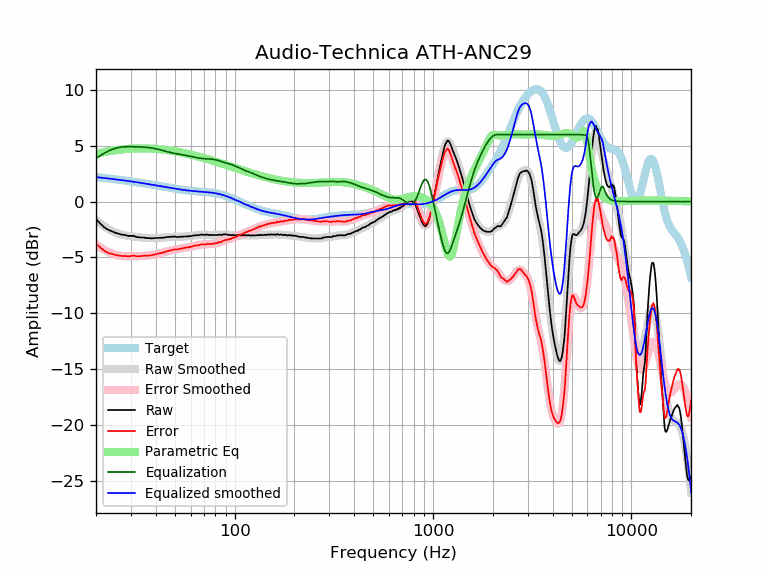

Data behind this chart, as committed beside it:
frequency, raw, error, smoothed, error_smoothed, equalization, parametric_eq, equalized_raw, equalized_smoothed, target
20, -1.59, -3.78, -1.67, -3.86, 3.86, 4.27, 2.27, 2.19, 2.19
21, -1.97, -4.12, -1.96, -4.11, 4.11, 4.36, 2.14, 2.15, 2.15
22, -2.31, -4.42, -2.22, -4.32, 4.32, 4.43, 2.02, 2.11, 2.11
23, -2.53, -4.60, -2.44, -4.51, 4.51, 4.49, 1.98, 2.07, 2.07
24, -2.66, -4.69, -2.63, -4.65, 4.65, 4.55, 2.00, 2.03, 2.03
25, -2.80, -4.79, -2.77, -4.76, 4.76, 4.59, 1.96, 1.99, 1.99
26, -2.89, -4.84, -2.89, -4.84, 4.84, 4.63, 1.95, 1.95, 1.95
27, -2.97, -4.88, -2.97, -4.88, 4.88, 4.67, 1.92, 1.91, 1.91
28, -3.00, -4.88, -3.03, -4.91, 4.91, 4.69, 1.91, 1.88, 1.88
29, -3.08, -4.92, -3.08, -4.92, 4.92, 4.72, 1.84, 1.84, 1.84
30, -3.08, -4.88, -3.11, -4.91, 4.91, 4.73, 1.84, 1.80, 1.80
31, -3.08, -4.85, -3.14, -4.91, 4.91, 4.75, 1.83, 1.77, 1.77
32, -3.18, -4.91, -3.17, -4.90, 4.90, 4.75, 1.72, 1.73, 1.73
33, -3.21, -4.90, -3.20, -4.89, 4.89, 4.76, 1.68, 1.69, 1.69
34, -3.23, -4.89, -3.22, -4.88, 4.88, 4.76, 1.65, 1.66, 1.66
35, -3.23, -4.85, -3.24, -4.87, 4.87, 4.76, 1.64, 1.62, 1.62
36, -3.28, -4.87, -3.26, -4.85, 4.85, 4.75, 1.57, 1.59, 1.59
37, -3.28, -4.83, -3.27, -4.83, 4.83, 4.75, 1.55, 1.55, 1.55
38, -3.30, -4.82, -3.28, -4.80, 4.80, 4.74, 1.50, 1.52, 1.52
39, -3.29, -4.77, -3.28, -4.77, 4.77, 4.73, 1.48, 1.48, 1.48
40, -3.27, -4.72, -3.28, -4.73, 4.73, 4.71, 1.46, 1.45, 1.45
41, -3.26, -4.68, -3.27, -4.68, 4.68, 4.70, 1.43, 1.42, 1.42
42, -3.25, -4.63, -3.25, -4.64, 4.64, 4.68, 1.39, 1.38, 1.38
43, -3.25, -4.60, -3.24, -4.59, 4.59, 4.66, 1.34, 1.35, 1.35
44, -3.24, -4.56, -3.22, -4.54, 4.54, 4.64, 1.30, 1.32, 1.32
45, -3.20, -4.49, -3.20, -4.49, 4.49, 4.62, 1.30, 1.29, 1.29
46, -3.18, -4.44, -3.19, -4.45, 4.45, 4.60, 1.27, 1.26, 1.26
47, -3.17, -4.40, -3.18, -4.41, 4.41, 4.57, 1.24, 1.23, 1.23
48, -3.16, -4.36, -3.17, -4.37, 4.37, 4.55, 1.21, 1.20, 1.20
49, -3.15, -4.32, -3.16, -4.34, 4.34, 4.52, 1.19, 1.18, 1.18
50, -3.14, -4.29, -3.16, -4.31, 4.31, 4.50, 1.17, 1.15, 1.15
51, -3.18, -4.30, -3.15, -4.28, 4.28, 4.47, 1.10, 1.13, 1.13
52, -3.17, -4.27, -3.15, -4.26, 4.26, 4.44, 1.09, 1.10, 1.10
53, -3.16, -4.24, -3.15, -4.23, 4.23, 4.42, 1.07, 1.08, 1.08
54, -3.15, -4.21, -3.15, -4.21, 4.21, 4.39, 1.06, 1.06, 1.06
55, -3.14, -4.18, -3.14, -4.18, 4.18, 4.36, 1.04, 1.04, 1.04
56, -3.13, -4.15, -3.14, -4.16, 4.16, 4.33, 1.03, 1.02, 1.02
57, -3.12, -4.12, -3.13, -4.13, 4.13, 4.30, 1.01, 1.00, 1.00
58, -3.12, -4.11, -3.11, -4.10, 4.10, 4.27, 0.98, 0.99, 0.99
59, -3.12, -4.09, -3.10, -4.08, 4.08, 4.24, 0.96, 0.97, 0.97
60, -3.10, -4.06, -3.09, -4.05, 4.05, 4.21, 0.95, 0.96, 0.96
61, -3.08, -4.03, -3.07, -4.02, 4.02, 4.17, 0.94, 0.95, 0.95
62, -3.04, -3.97, -3.06, -3.99, 3.99, 4.14, 0.95, 0.94, 0.94
63, -3.03, -3.95, -3.04, -3.96, 3.96, 4.11, 0.94, 0.92, 0.92
64, -3.02, -3.93, -3.02, -3.94, 3.94, 4.08, 0.92, 0.91, 0.91
65, -3.02, -3.92, -3.01, -3.92, 3.92, 4.05, 0.90, 0.91, 0.91
66, -3.02, -3.91, -3.00, -3.89, 3.89, 4.02, 0.88, 0.90, 0.90
67, -2.98, -3.87, -2.99, -3.88, 3.88, 3.98, 0.90, 0.89, 0.89
68, -2.96, -3.84, -2.98, -3.86, 3.86, 3.95, 0.90, 0.88, 0.88
69, -2.98, -3.85, -2.98, -3.85, 3.85, 3.92, 0.87, 0.87, 0.87
70, -2.99, -3.85, -2.98, -3.84, 3.84, 3.89, 0.85, 0.86, 0.86
71, -3.00, -3.85, -2.98, -3.83, 3.83, 3.86, 0.83, 0.85, 0.85
72, -2.95, -3.79, -2.98, -3.83, 3.83, 3.83, 0.88, 0.84, 0.84
73, -2.98, -3.81, -2.98, -3.82, 3.82, 3.79, 0.84, 0.84, 0.84
74, -2.99, -3.81, -2.99, -3.81, 3.81, 3.76, 0.83, 0.82, 0.83
75, -3.01, -3.82, -2.99, -3.81, 3.81, 3.73, 0.80, 0.81, 0.81
76, -3.01, -3.81, -3.00, -3.80, 3.80, 3.70, 0.79, 0.80, 0.80
77, -3.01, -3.80, -3.00, -3.79, 3.79, 3.67, 0.78, 0.79, 0.79
78, -3.00, -3.77, -3.00, -3.78, 3.78, 3.64, 0.78, 0.77, 0.78
79, -3.00, -3.76, -3.00, -3.76, 3.76, 3.61, 0.76, 0.76, 0.76
... 553 more rows
